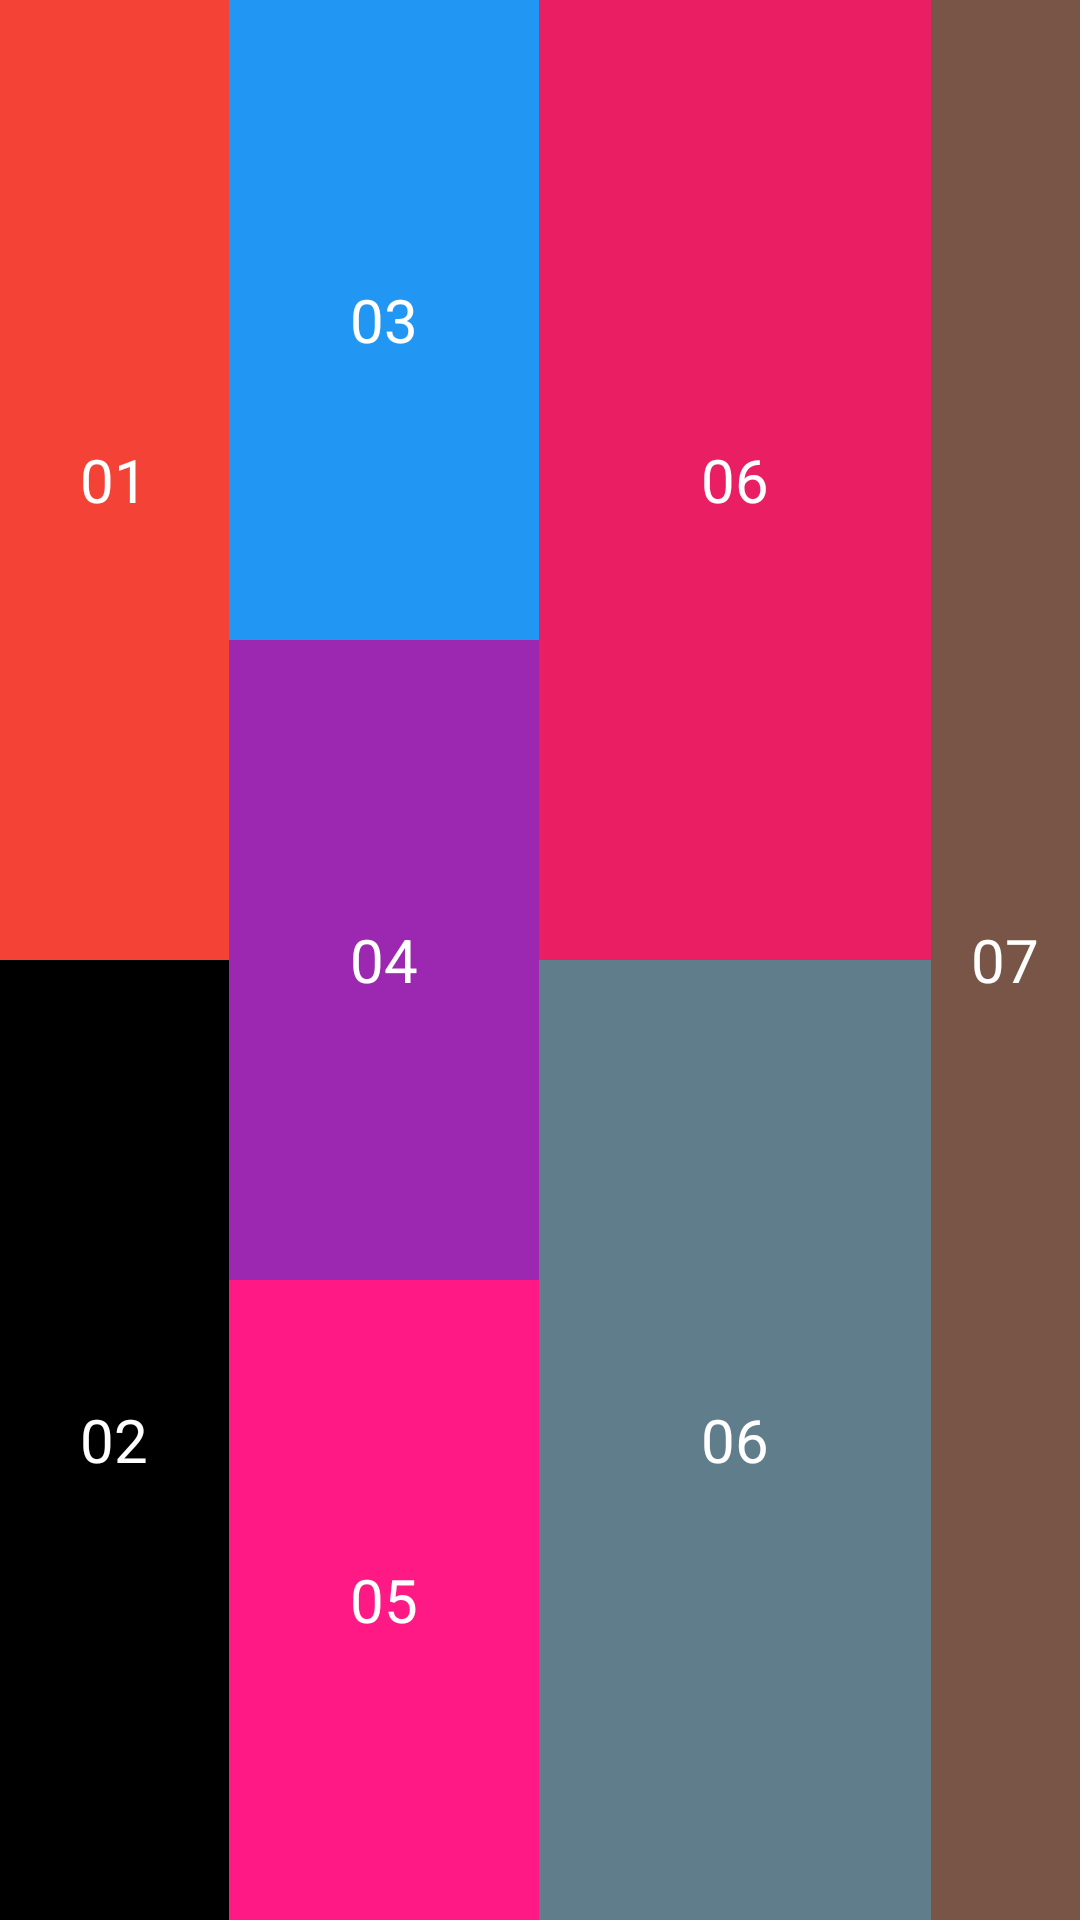

Write the Android layout XML for this screen, with the resource values it uses.
<!-- AndroidManifest.xml: application theme Theme.AutoBackgroundChanger -->
<!-- res/layout/linear_layout.xml -->
<?xml version="1.0" encoding="utf-8"?>
<LinearLayout
    android:orientation="horizontal"
    android:gravity="center"
    android:layout_width="match_parent"
    android:layout_height="match_parent"
    android:background="#a6dfdfdf"
    xmlns:android="http://schemas.android.com/apk/res/android">
    <LinearLayout
        android:orientation="vertical"
        android:layout_width="wrap_content"
        android:layout_height="match_parent"
        android:layout_weight="2"
        android:background="#00c853">

        <TextView
            android:layout_width="match_parent"
            android:layout_height="match_parent"
            android:text="01"
            android:textSize="20sp"
            android:textColor="#FFFFFF"
            android:background="#F44336"
            android:layout_weight="1"
            android:gravity="center"/>

        <TextView
            android:layout_width="match_parent"
            android:layout_height="match_parent"
            android:text="02"
            android:textSize="20sp"
            android:textColor="#FFFFFF"
            android:background="#000000 "
            android:layout_weight="1"
            android:gravity="center"/>

    </LinearLayout>

    <LinearLayout
        android:orientation="vertical"
        android:layout_width="wrap_content"
        android:layout_height="match_parent"
        android:layout_weight="3">

        <TextView
            android:layout_width="match_parent"
            android:layout_height="match_parent"
            android:text="03"
            android:textSize="20sp"
            android:textColor="#FFFFFF"
            android:background="#2196F3"
            android:layout_weight="1"
            android:gravity="center"/>

        <TextView
            android:layout_width="match_parent"
            android:layout_height="match_parent"
            android:text="04"
            android:textSize="20sp"
            android:textColor="#FFFFFF"
            android:background="#9C27B0"
            android:layout_weight="1"
            android:gravity="center"/>

        <TextView
            android:layout_width="match_parent"
            android:layout_height="match_parent"
            android:text="05"
            android:textSize="20sp"
            android:textColor="#FFFFFF"
            android:background="#FF1985"
            android:layout_weight="1"
            android:gravity="center"/>

    </LinearLayout>

    <LinearLayout
        android:orientation="vertical"
        android:layout_width="wrap_content"
        android:layout_height="match_parent"
        android:layout_weight="4">

        <TextView
            android:layout_width="match_parent"
            android:layout_height="match_parent"
            android:text="06"
            android:textSize="20sp"
            android:textColor="#FFFFFF"
            android:background="#E91E63"
            android:layout_weight="1"
            android:gravity="center"/>

        <TextView
            android:layout_width="match_parent"
            android:layout_height="match_parent"
            android:text="06"
            android:textSize="20sp"
            android:textColor="#FFFFFF"
            android:background="#607D8B"
            android:layout_weight="1"
            android:gravity="center"/>

    </LinearLayout>
    <LinearLayout
        android:orientation="vertical"
        android:layout_width="wrap_content"
        android:layout_height="match_parent"
        android:layout_weight="1">

        <TextView
            android:layout_width="match_parent"
            android:layout_height="match_parent"
            android:text="07"
            android:textSize="20sp"
            android:textColor="#FFFFFF"
            android:background="#795548"
            android:layout_weight="1"
            android:gravity="center"/>

    </LinearLayout>
</LinearLayout>
<!-- resources referenced by this layout -->
<resources>
  <style name="Theme.AutoBackgroundChanger" parent="Base.Theme.AutoBackgroundChanger" />
  <style name="Base.Theme.AutoBackgroundChanger" parent="Theme.Material3.DayNight.NoActionBar">
          
          
      </style>
</resources>
